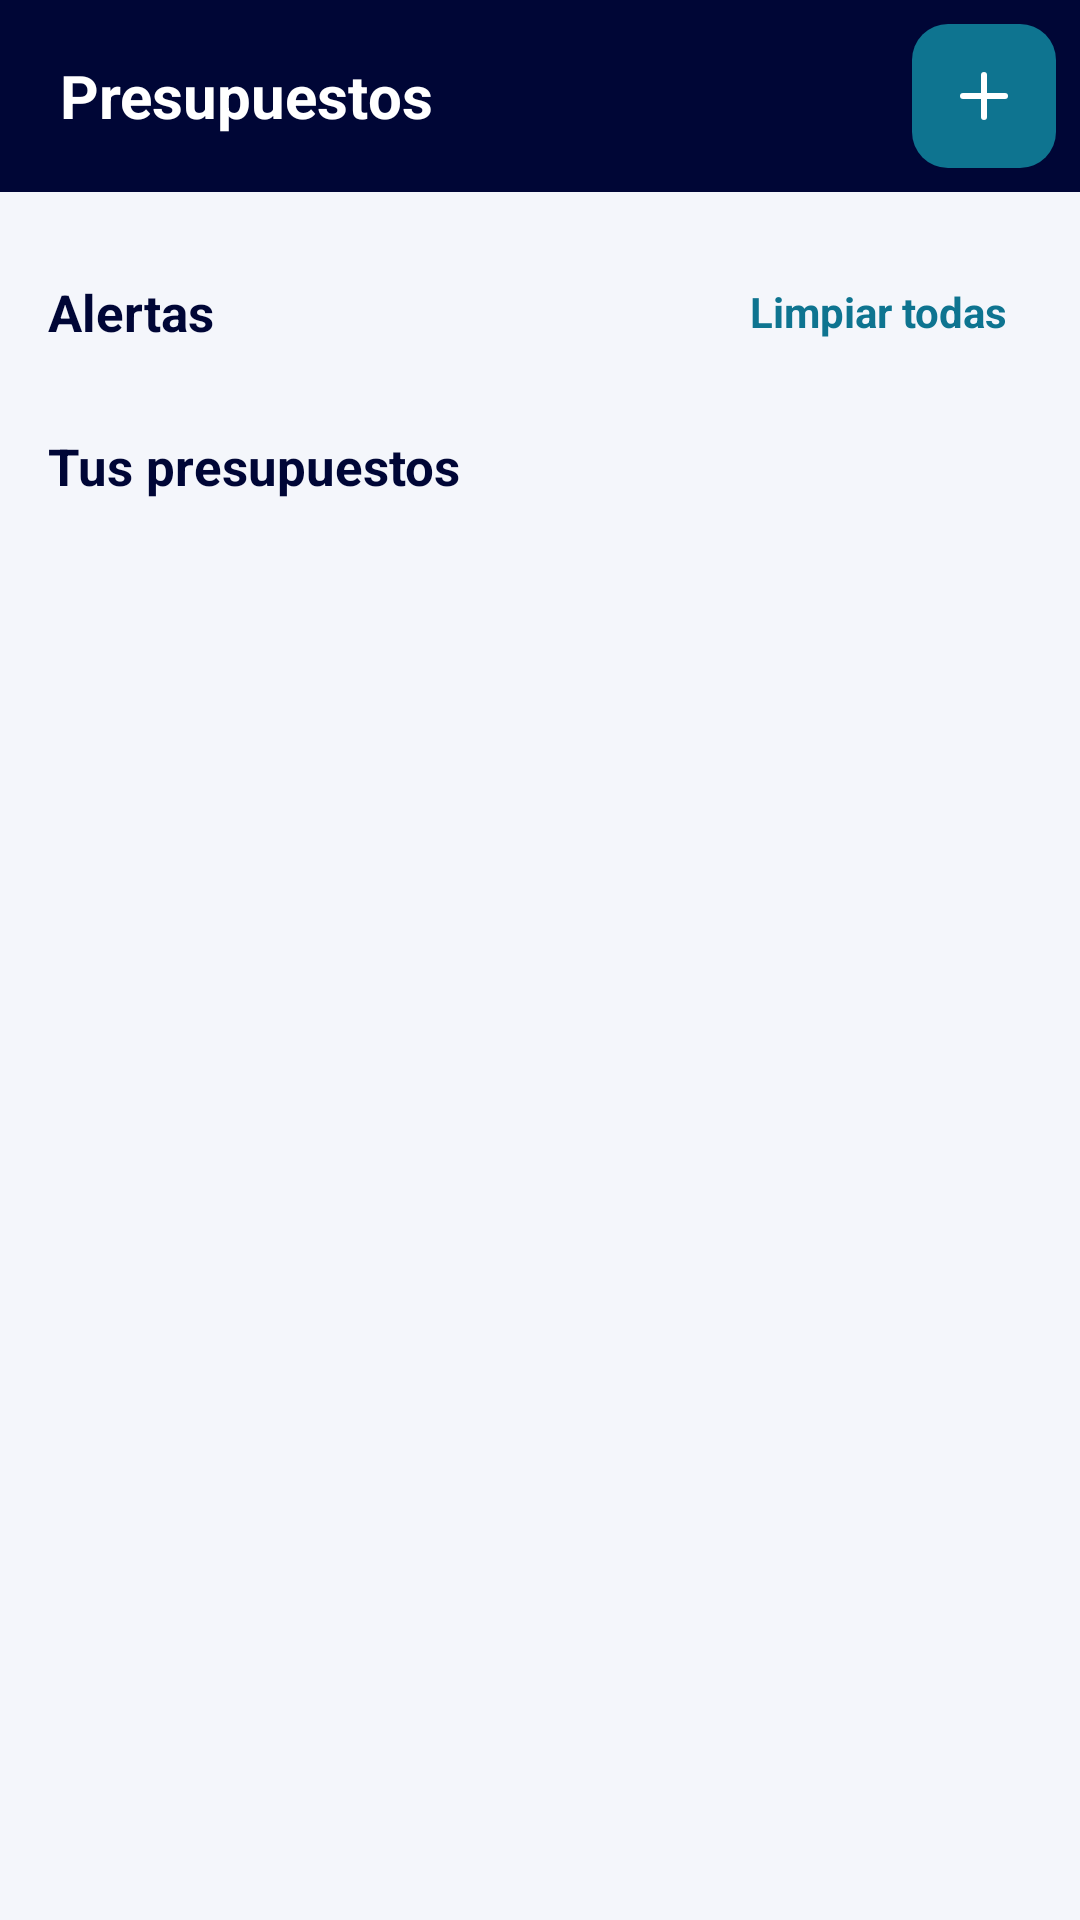

Here is an Android app screen rendered from its layout file. Give the layout XML and the strings, colors and styles it references.
<!-- AndroidManifest.xml: application theme Theme.Coinly -->
<!-- res/layout/activity_presupuestos.xml -->
<?xml version="1.0" encoding="utf-8"?>
<LinearLayout xmlns:android="http://schemas.android.com/apk/res/android" xmlns:app="http://schemas.android.com/apk/res-auto" xmlns:tools="http://schemas.android.com/tools"
    android:layout_width="match_parent"
    android:layout_height="match_parent"
    android:background="@color/coinly_surface"
    android:orientation="vertical">

    <LinearLayout
        style="@style/Coinly.TopBar"
        android:layout_width="match_parent"
        android:layout_height="64dp"
        android:paddingStart="20dp">

        <TextView
            android:layout_width="0dp"
            android:layout_height="wrap_content"
            android:layout_weight="1"
            android:accessibilityHeading="true"
            android:ellipsize="end"
            android:maxLines="1"
            android:text="@string/text_015"
            android:textAppearance="@style/TextAppearance.Coinly.TopBarTitle" />

        <ImageButton
            android:layout_width="48dp"
            android:layout_height="48dp"
            android:id="@+id/btnCreateBudgetAction"
            style="@style/Widget.Coinly.IconButton.Teal"
            android:layout_marginStart="8dp"
            android:contentDescription="@string/text_352"
            android:src="@drawable/ic_plus" />
    </LinearLayout>

    <ScrollView
        android:layout_width="match_parent"
        android:layout_height="0dp"
        android:layout_weight="1"
        android:fillViewport="true"
        android:overScrollMode="ifContentScrolls">

        <LinearLayout
            android:layout_width="match_parent"
            android:layout_height="wrap_content"
            android:orientation="vertical"
            android:padding="16dp">

            <LinearLayout
                android:layout_width="match_parent"
                android:layout_height="wrap_content"
                android:layout_marginBottom="4dp"
                android:gravity="center_vertical"
                android:orientation="horizontal">

                <TextView
                    style="@style/Coinly.Text.Section"
                    android:layout_width="0dp"
                    android:layout_height="wrap_content"
                    android:layout_weight="1"
                    android:text="@string/text_310" />

                <TextView
                    android:id="@+id/tvClearAlerts"
                    style="@style/Coinly.Text.Link"
                    android:layout_width="wrap_content"
                    android:layout_height="wrap_content"
                    android:paddingStart="8dp"
                    android:paddingEnd="8dp"
                    android:text="@string/text_311" />
            </LinearLayout>

            <LinearLayout
                android:id="@+id/layoutAlertsContainer"
                android:layout_width="match_parent"
                android:layout_height="wrap_content"
                android:layout_marginBottom="12dp"
                android:orientation="vertical" />

            <TextView
                style="@style/Coinly.Text.Section"
                android:layout_width="wrap_content"
                android:layout_height="wrap_content"
                android:layout_marginBottom="12dp"
                android:text="@string/text_353" />

            <LinearLayout
                android:id="@+id/layoutBudgetsContainer"
                android:layout_width="match_parent"
                android:layout_height="wrap_content"
                android:orientation="vertical" />
        </LinearLayout>
    </ScrollView>
</LinearLayout>
<!-- resources referenced by this layout -->
<resources>
  <color name="coinly_surface">#F4F6FB</color>
  <string name="text_015" formatted="false">"Presupuestos"</string>
  <string name="text_310" formatted="false">"Alertas"</string>
  <string name="text_311" formatted="false">"Limpiar todas"</string>
  <string name="text_352" formatted="false">"Crear presupuesto"</string>
  <string name="text_353" formatted="false">"Tus presupuestos"</string>
  <style name="Coinly.Text.Section" parent="">
          <item name="android:textAppearance">@style/TextAppearance.Coinly.Section</item>
      </style>
  <style name="TextAppearance.Coinly.TopBarTitle" parent="">
          <item name="android:fontFamily">sans-serif-medium</item>
          <item name="android:textSize">20sp</item>
          <item name="android:textStyle">bold</item>
          <item name="android:textColor">@color/coinly_on_dark</item>
      </style>
  <style name="Widget.Coinly.IconButton.Teal">
          <item name="android:background">@drawable/bg_icon_btn_teal</item>
      </style>
  <style name="TextAppearance.Coinly.Link" parent="">
          <item name="android:fontFamily">sans-serif-medium</item>
          <item name="android:textSize">14sp</item>
          <item name="android:textStyle">bold</item>
          <item name="android:textColor">@color/coinly_accent</item>
      </style>
  <style name="TextAppearance.Coinly.Section" parent="">
          <item name="android:fontFamily">sans-serif-medium</item>
          <item name="android:textSize">17sp</item>
          <item name="android:textStyle">bold</item>
          <item name="android:textColor">@color/coinly_heading</item>
      </style>
  <color name="coinly_brand_navy">#000636</color>
  <color name="coinly_on_dark">#FFFFFF</color>
  <!-- drawable bg_icon_btn_teal (drawable) -->
  <?xml version="1.0" encoding="utf-8"?>
  <ripple xmlns:android="http://schemas.android.com/apk/res/android" android:color="#33FFFFFF">
      <item>
          <shape android:shape="rectangle"><solid android:color="@color/coinly_teal" /><corners android:radius="12dp" /></shape>
      </item>
  </ripple>
  <color name="coinly_accent">#0E7490</color>
  <color name="coinly_on_accent">#FFFFFF</color>
  <color name="coinly_tint_info">#EFF9FB</color>
  <color name="coinly_heading">#000636</color>
  <color name="coinly_green">#2FA36B</color>
  <color name="coinly_card">#FFFFFF</color>
  <color name="coinly_text_primary">#1E293B</color>
  <color name="coinly_text_secondary">#596981</color>
  <color name="coinly_outline">#E2E8F0</color>
  <color name="coinly_danger_text">#C22973</color>
  <color name="coinly_tint_neutral">#F0F2F8</color>
  <style name="ThemeOverlay.Coinly.BottomSheetDialog" parent="ThemeOverlay.Material3.BottomSheetDialog">
          <item name="bottomSheetStyle">@style/Widget.Coinly.BottomSheet</item>
      </style>
  <color name="coinly_teal">#0E7490</color>
  <style name="ShapeAppearance.Coinly.Control" parent="">
          <item name="cornerFamily">rounded</item>
          <item name="cornerSize">12dp</item>
      </style>
  <style name="TextAppearance.Coinly.Error" parent="">
          <item name="android:textSize">13sp</item>
          <item name="android:textColor">@color/coinly_danger_text</item>
      </style>
  <style name="ShapeAppearance.Coinly.Pill" parent="">
          <item name="cornerFamily">rounded</item>
          <item name="cornerSize">50%</item>
      </style>
  <style name="Widget.Coinly.BottomSheet" parent="Widget.Material3.BottomSheet">
          <item name="backgroundTint">@color/coinly_card</item>
          <item name="shapeAppearance">@style/ShapeAppearance.Coinly.Sheet</item>
          <item name="shapeAppearanceOverlay">@style/ShapeAppearance.Coinly.Sheet</item>
      </style>
  <style name="ShapeAppearance.Coinly.Sheet" parent="">
          <item name="cornerFamily">rounded</item>
          <item name="cornerSizeTopLeft">24dp</item>
          <item name="cornerSizeTopRight">24dp</item>
          <item name="cornerSizeBottomLeft">0dp</item>
          <item name="cornerSizeBottomRight">0dp</item>
      </style>
</resources>
